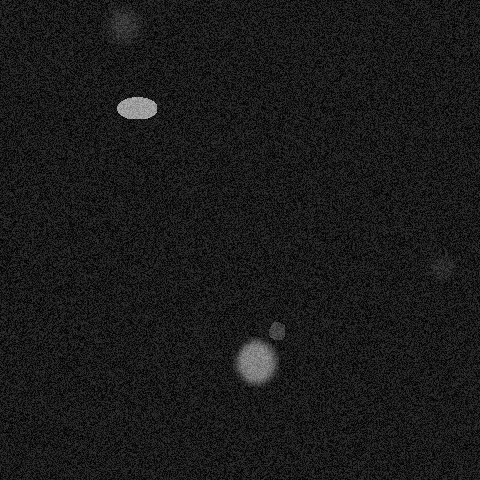

The data file committed next to this chart (first rows):
x, y, ra, rb, theta, brightness, blur
440, 266, 17, 11, 5.568, 74, 3
276, 330, 23, 6, 5.445, 114, 0
254, 360, 21, 23, 3.089, 182, 4
121, 23, 20, 18, 4.189, 98, 6
136, 107, 22, 11, 0.2269, 206, 0
